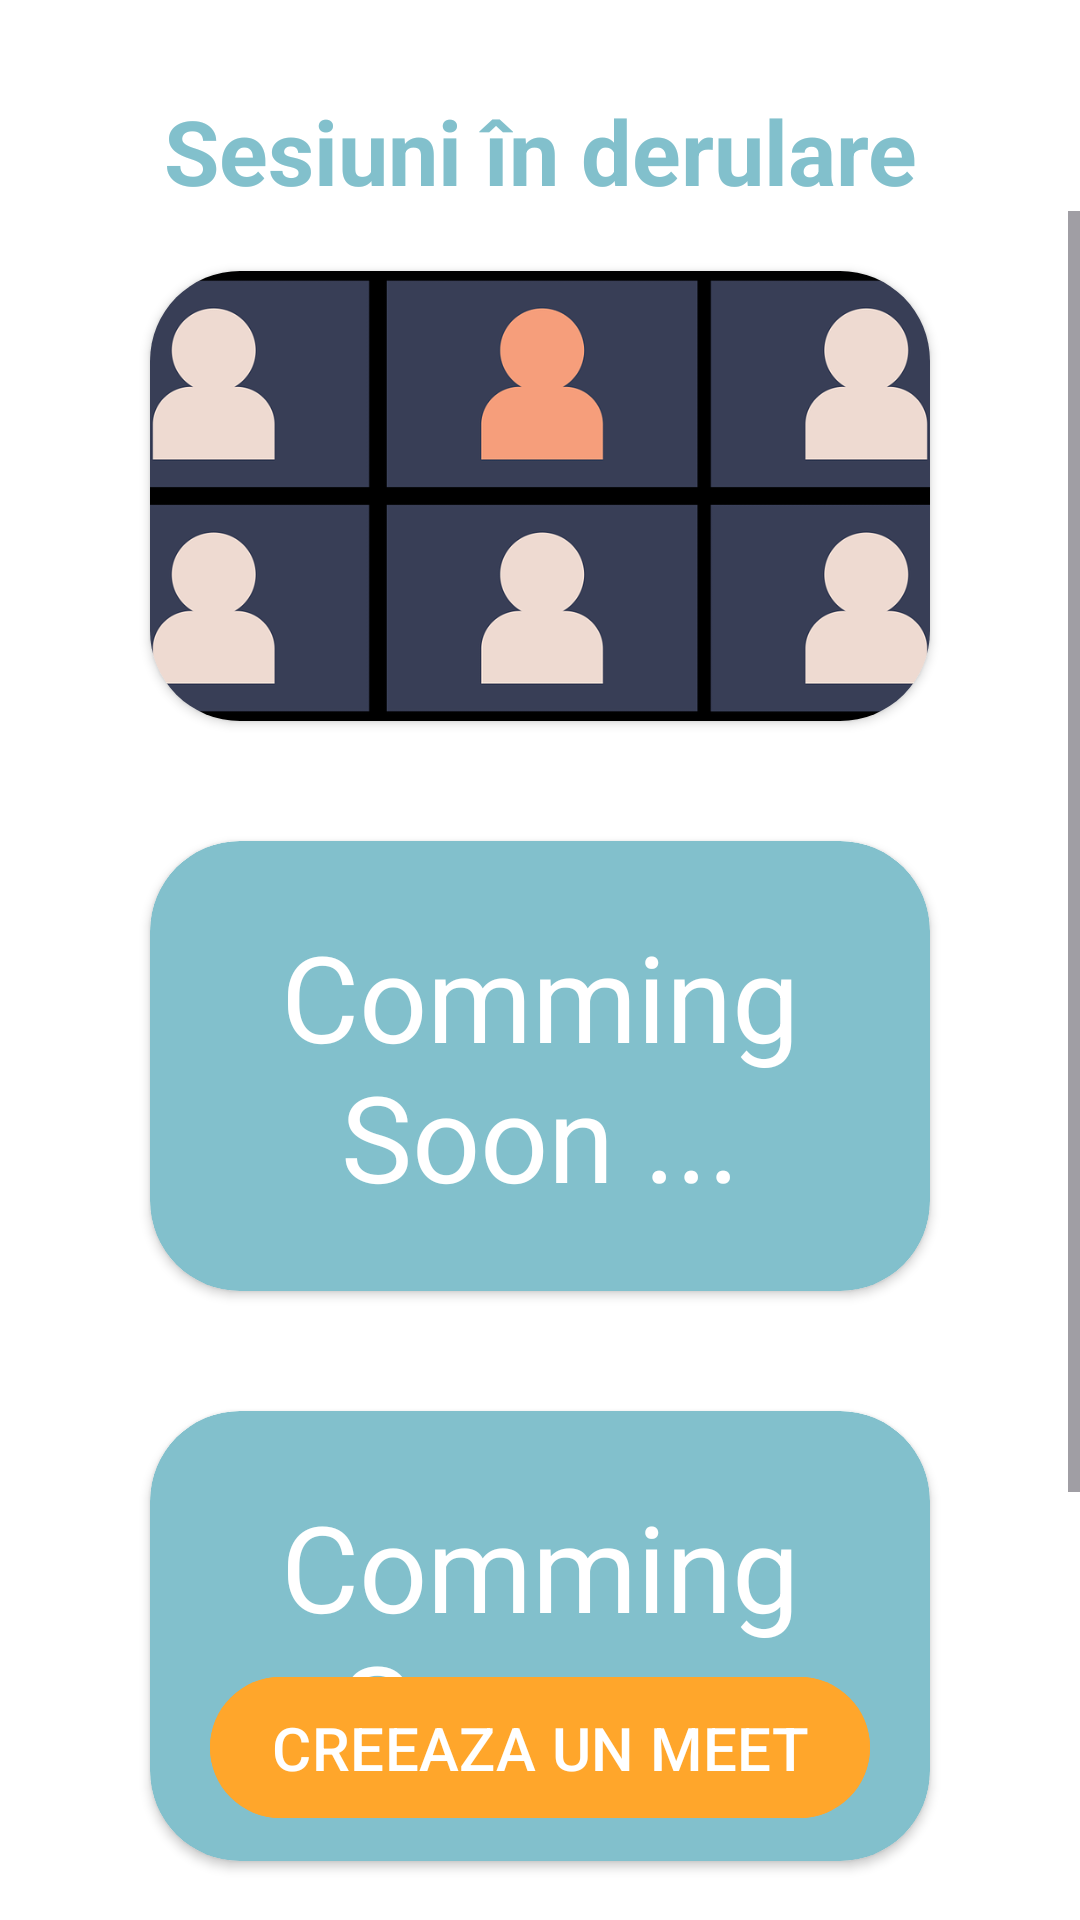

Write the Android layout XML for this screen, with the resource values it uses.
<!-- AndroidManifest.xml: application theme Theme.Hackathon -->
<!-- res/layout/sesions.xml -->
<?xml version="1.0" encoding="utf-8"?>
<androidx.constraintlayout.widget.ConstraintLayout xmlns:android="http://schemas.android.com/apk/res/android"
    xmlns:app="http://schemas.android.com/apk/res-auto"
    xmlns:tools="http://schemas.android.com/tools"
    android:layout_width="match_parent"
    android:layout_height="match_parent">

    <TextView
        android:id="@+id/text"
        android:layout_marginTop="30dp"
        android:layout_width="match_parent"
        android:layout_height="wrap_content"
        app:layout_constraintEnd_toEndOf="parent"
        app:layout_constraintStart_toStartOf="parent"
        app:layout_constraintTop_toTopOf="parent"
        android:text="Sesiuni în derulare"
        android:textAlignment="center"
        android:textStyle="bold"
        android:textSize="30dp"
        android:textColor="@color/blue800"
        />

    <RelativeLayout
        android:layout_width="match_parent"
        android:layout_height="0dp"
        app:layout_constraintBottom_toBottomOf="parent"
        app:layout_constraintTop_toBottomOf="@id/text">
        <ScrollView
            android:layout_width="match_parent"
            android:layout_height="match_parent"
            android:fillViewport="true">

                <GridLayout
                    android:layout_width="match_parent"
                    android:layout_height="match_parent"
                    android:columnCount="1"
                    android:rowCount="100"
                    app:flow_horizontalGap="20dp"
                    app:flow_verticalGap="20dp"
                    tools:layout_editor_absoluteX="0dp">

                    <androidx.cardview.widget.CardView
                        android:layout_width="match_parent"
                        android:layout_height="150dp"
                        android:layout_marginStart="50dp"
                        android:layout_marginTop="20dp"
                        android:layout_marginEnd="50dp"
                        android:layout_marginBottom="20dp"
                        app:cardBackgroundColor="#e6e6e6"
                        app:cardCornerRadius="30dp">

                        <ImageView
                            android:id="@+id/img"
                            android:layout_width="match_parent"
                            android:layout_height="match_parent"
                            android:scaleX="2.5"
                            android:scaleY="2.5"
                            android:src="@drawable/vid_conf" />
                    </androidx.cardview.widget.CardView>

                    <androidx.cardview.widget.CardView
                        android:layout_width="match_parent"
                        android:layout_height="150dp"
                        android:layout_margin="50dp"
                        android:layout_marginStart="20dp"
                        android:layout_marginTop="20dp"
                        android:layout_marginEnd="20dp"
                        android:layout_marginBottom="20dp"
                        app:cardBackgroundColor="@color/blue800"
                        app:cardCornerRadius="30dp">

                        <RelativeLayout
                            android:layout_width="match_parent"
                            android:layout_height="match_parent">

                            <TextView
                                android:layout_width="match_parent"
                                android:layout_height="wrap_content"
                                android:layout_centerInParent="true"
                                android:text="Comming Soon ..."
                                android:textAlignment="center"
                                android:textColor="@color/white"
                                android:textSize="40dp" />
                        </RelativeLayout>

                    </androidx.cardview.widget.CardView>

                    <androidx.cardview.widget.CardView
                        android:layout_width="match_parent"
                        android:layout_height="150dp"
                        android:layout_margin="50dp"
                        android:layout_marginStart="20dp"
                        android:layout_marginTop="20dp"
                        android:layout_marginEnd="20dp"
                        android:layout_marginBottom="20dp"
                        app:cardBackgroundColor="@color/blue800"
                        app:cardCornerRadius="30dp">

                        <RelativeLayout
                            android:layout_width="match_parent"
                            android:layout_height="match_parent">

                            <TextView
                                android:layout_width="match_parent"
                                android:layout_height="wrap_content"
                                android:layout_centerInParent="true"
                                android:text="Comming Soon ..."
                                android:textAlignment="center"
                                android:textColor="@color/white"
                                android:textSize="40dp" />
                        </RelativeLayout>

                    </androidx.cardview.widget.CardView>

                    <androidx.cardview.widget.CardView
                        android:layout_width="match_parent"
                        android:layout_height="150dp"
                        android:layout_margin="50dp"
                        android:layout_marginStart="20dp"
                        android:layout_marginTop="20dp"
                        android:layout_marginEnd="20dp"
                        android:layout_marginBottom="20dp"
                        app:cardBackgroundColor="@color/blue800"
                        app:cardCornerRadius="30dp">

                        <RelativeLayout
                            android:layout_width="match_parent"
                            android:layout_height="match_parent">

                            <TextView
                                android:layout_width="match_parent"
                                android:layout_height="wrap_content"
                                android:layout_centerInParent="true"
                                android:text="Comming Soon ..."
                                android:textAlignment="center"
                                android:textColor="@color/white"
                                android:textSize="40dp" />
                        </RelativeLayout>

                    </androidx.cardview.widget.CardView>

                </GridLayout>

        </ScrollView>


    </RelativeLayout>


    <RelativeLayout
        android:layout_width="match_parent"
        android:layout_height="wrap_content"
        app:layout_constraintBottom_toBottomOf="parent">
            <com.google.android.material.button.MaterialButton
                android:id="@+id/btn"
                android:layout_width="match_parent"
                android:layout_height="wrap_content"
                app:layout_constraintBottom_toBottomOf="parent"
                android:layout_marginBottom="30dp"
                android:layout_marginEnd="70dp"
                android:layout_marginStart="70dp"
                android:textSize="20dp"
                android:padding="10dp"
                android:text="Creeaza un Meet"
                android:textAllCaps="true"
                android:textColor="@color/white"
                android:backgroundTint="@color/galbe"
                />
    </RelativeLayout>


</androidx.constraintlayout.widget.ConstraintLayout>
<!-- resources referenced by this layout -->
<resources>
  <color name="blue800">#82C0CC</color>
  <color name="galbe">#FFA62B</color>
  <color name="white">#ffffff</color>
  <!-- drawable vid_conf: webp bitmap (drawable, 35756 bytes) -->
  <style name="Theme.Hackathon" parent="Base.Theme.Hackathon" />
  <style name="Base.Theme.Hackathon" parent="Theme.Material3.DayNight.NoActionBar">
          
          
          <item name="android:windowBackground">@color/white</item>
          <item name="colorPrimary">@color/blue800</item>
          <item name="colorPrimaryDark">@color/blue800</item>
          <item name="colorAccent">@color/white</item>
      </style>
</resources>
